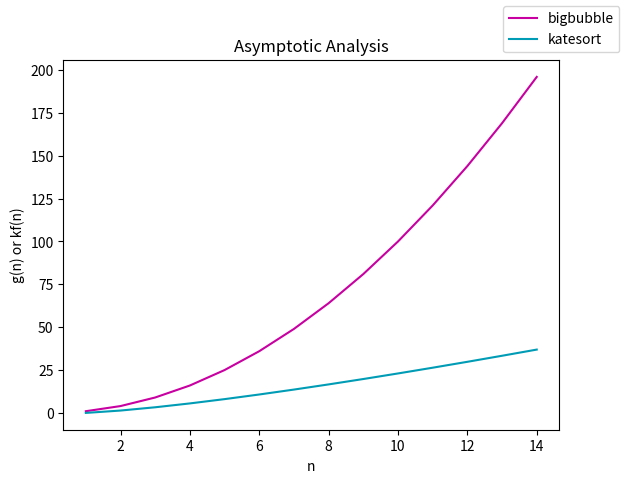

Write the Python code that produced this figure.
from random import shuffle
from math import log
from matplotlib.pyplot import plot
from matplotlib import pyplot

COLOR1 = "#C800A1"
COLOR2 = "#009CB6"

class Plotter:

    def __init__(self):
        self.fig, self.ax = pyplot.subplots()

    def plot_range(self, f, a, b, lbl=None, color=None):
        x_coords = list(range(a, b))
        y_coords = []
        for n in range(a, b):
            y_coords += [f(n)]
        self.ax.plot(x_coords, y_coords, label=lbl, color=color)

    def show(self):
        self.fig.legend()
        self.ax.set_title("Asymptotic Analysis")
        self.ax.set_xlabel("n")
        self.ax.set_ylabel("g(n) or kf(n)")
        self.fig.show()


def compare(f, g, k=1):
    plotter = Plotter()
    plotter.plot_range(lambda x: k*f(x), 1, 15, "bigbubble", color=COLOR1)
    plotter.plot_range(g, 1, 15, "katesort", color=COLOR2)
    plotter.show()

def presentation():
    compare(lambda n: n**2, lambda n: n*log(n))


if __name__ == '__main__':
    presentation()
